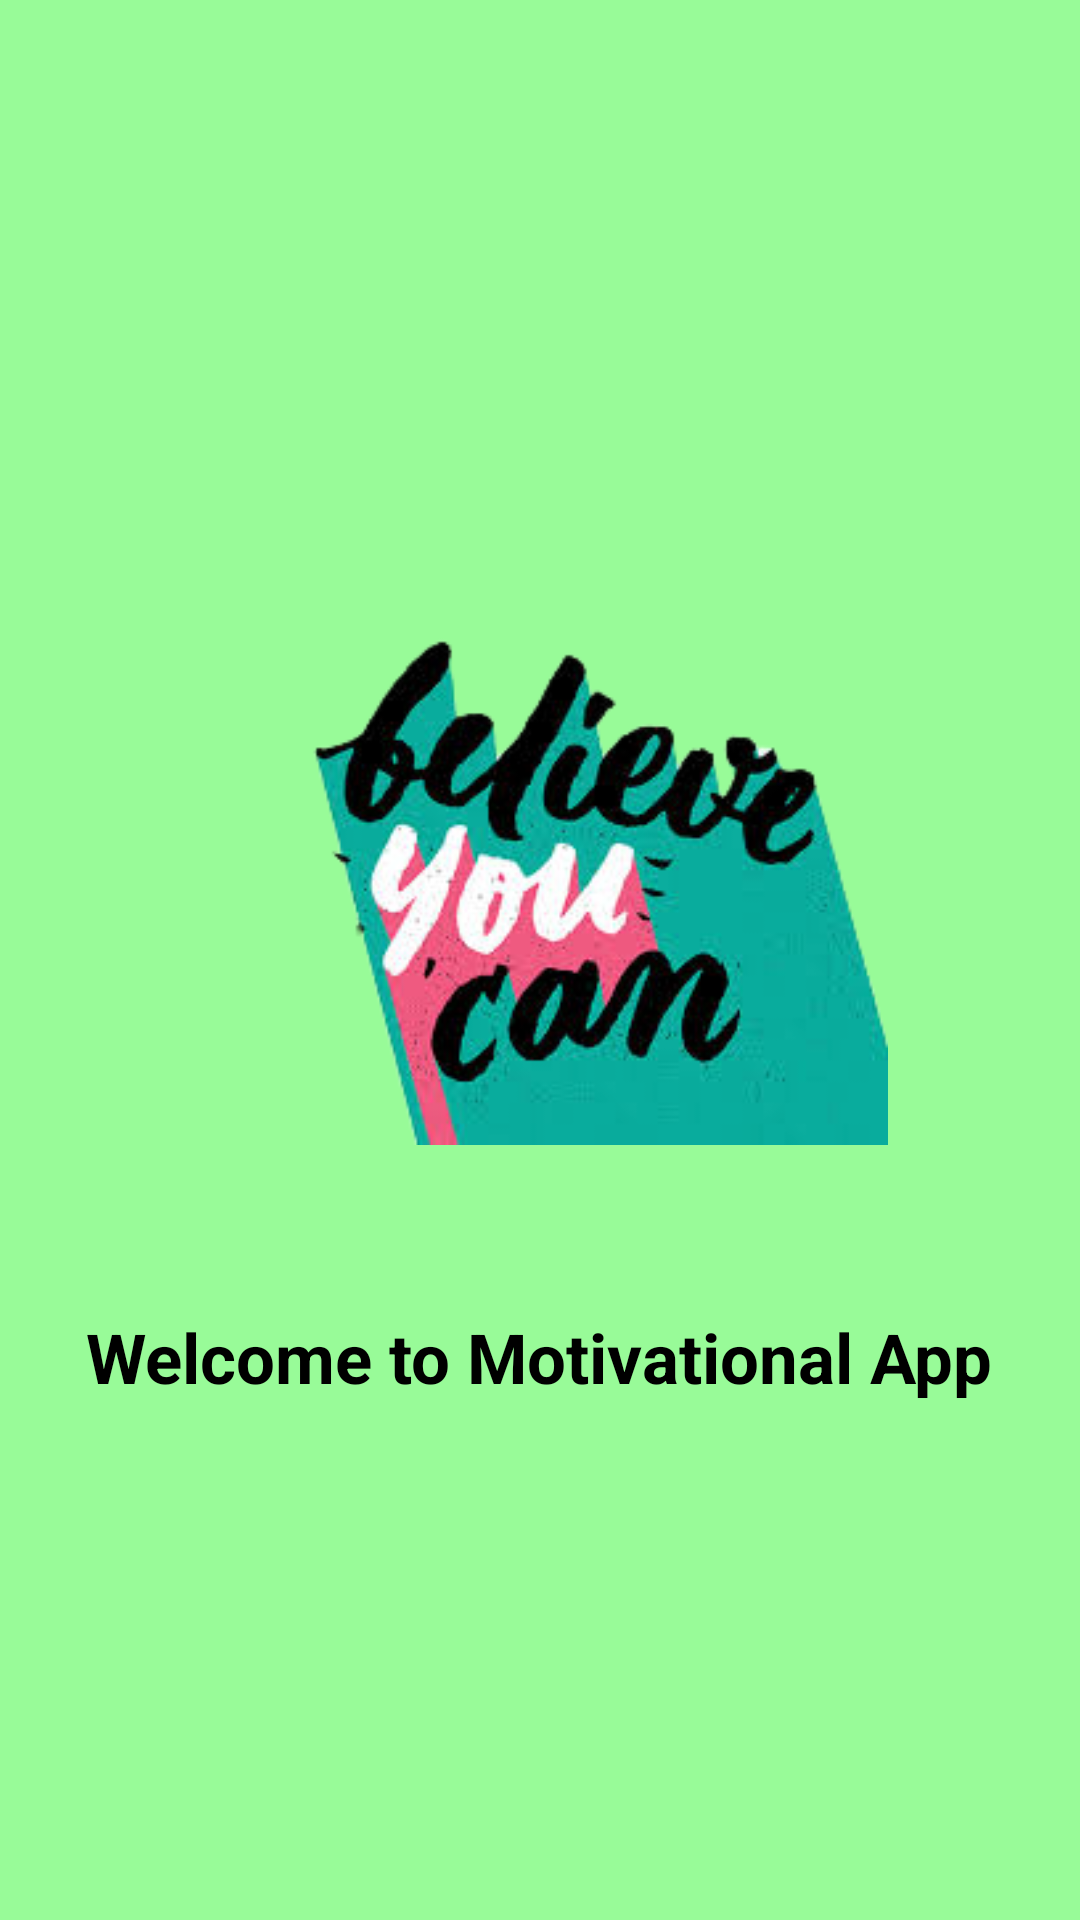

Layout XML and referenced resources for this Android screen:
<!-- AndroidManifest.xml: application theme AppTheme -->
<!-- res/layout/activity_splash.xml -->
<?xml version="1.0" encoding="utf-8"?>

<RelativeLayout xmlns:android="http://schemas.android.com/apk/res/android"
    xmlns:app="http://schemas.android.com/apk/res-auto"
    xmlns:tools="http://schemas.android.com/tools"
    android:layout_width="match_parent"
    android:background="#98FB98"
    android:layout_height="match_parent"
    tools:context=".SplashActivity">

    <LinearLayout
        android:gravity="center"
        android:layout_width="match_parent"
        android:orientation="vertical"
        android:layout_height="match_parent">

        <ImageView
            android:id="@+id/iv"
            android:layout_width="232dp"
            android:layout_height="250dp"
            android:layout_gravity="center"
            android:src="@drawable/splashbg" />

        <TextView
            android:id="@+id/tv"
            android:layout_width="wrap_content"
            android:layout_height="wrap_content"
            android:layout_gravity="center"
            android:layout_marginTop="15dp"
            android:text="Welcome to Motivational App"
            android:textColor="#000"
            android:textSize="23sp"
            android:textStyle="bold" />
    </LinearLayout>
</RelativeLayout>
<!-- resources referenced by this layout -->
<resources>
  <!-- drawable splashbg: png bitmap (drawable, 65421 bytes) -->
  <style name="AppTheme" parent="Theme.AppCompat.Light.NoActionBar">
          
          <item name="colorPrimary">@color/colorPrimary</item>
          <item name="colorPrimaryDark">@color/colorPrimaryDark</item>
          <item name="colorAccent">@color/colorAccent</item>
      </style>
  <color name="colorPrimary">#008577</color>
  <color name="colorPrimaryDark">#00574B</color>
  <color name="colorAccent">#D81B60</color>
</resources>
